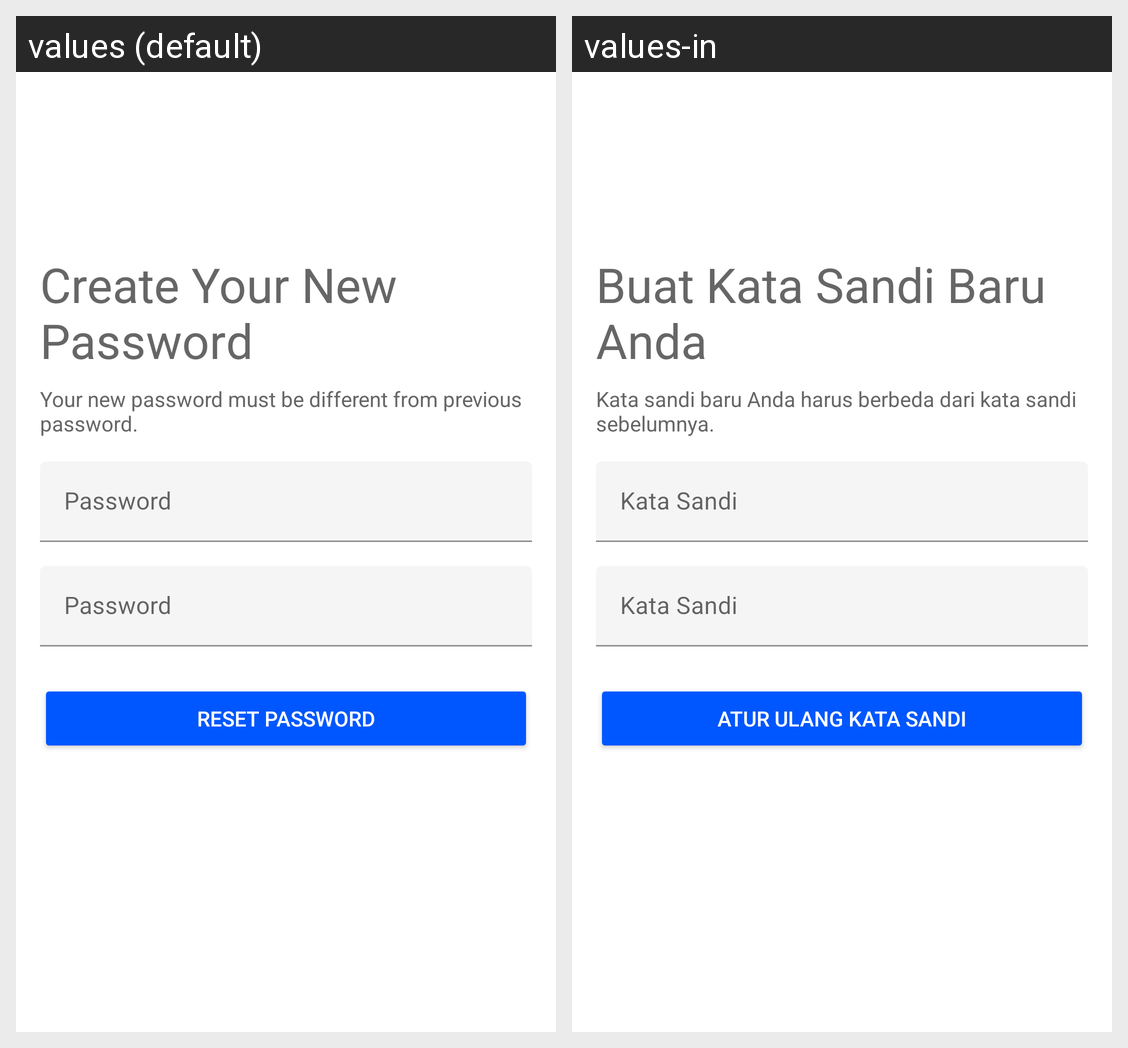

For this localized Android screen grid, give each drawn string resource with its value in every locale shown.
Android screen res/layout/fragment_create_password.xml rendered under 2 locales, left to right: values (default), values-in. Device: Nexus 5 (rendered at 1080×1920; each locale shown at half size, 540×960, under a caption strip naming it); theme Theme.Ones.NoActionBar.
Strings drawn on this screen, with the default value and each locale's value (text and hints the layout hard-codes, and strings that could not be matched under every locale, appear in the picture but are not listed):

create_password
  values: Create Your New Password
  values-in: Buat Kata Sandi Baru Anda

create_password_desc
  values: Your new password must be different from previous password.
  values-in: Kata sandi baru Anda harus berbeda dari kata sandi sebelumnya.

password
  values: Password
  values-in: Kata Sandi

reset_password
  values: Reset Password
  values-in: Atur Ulang Kata Sandi
